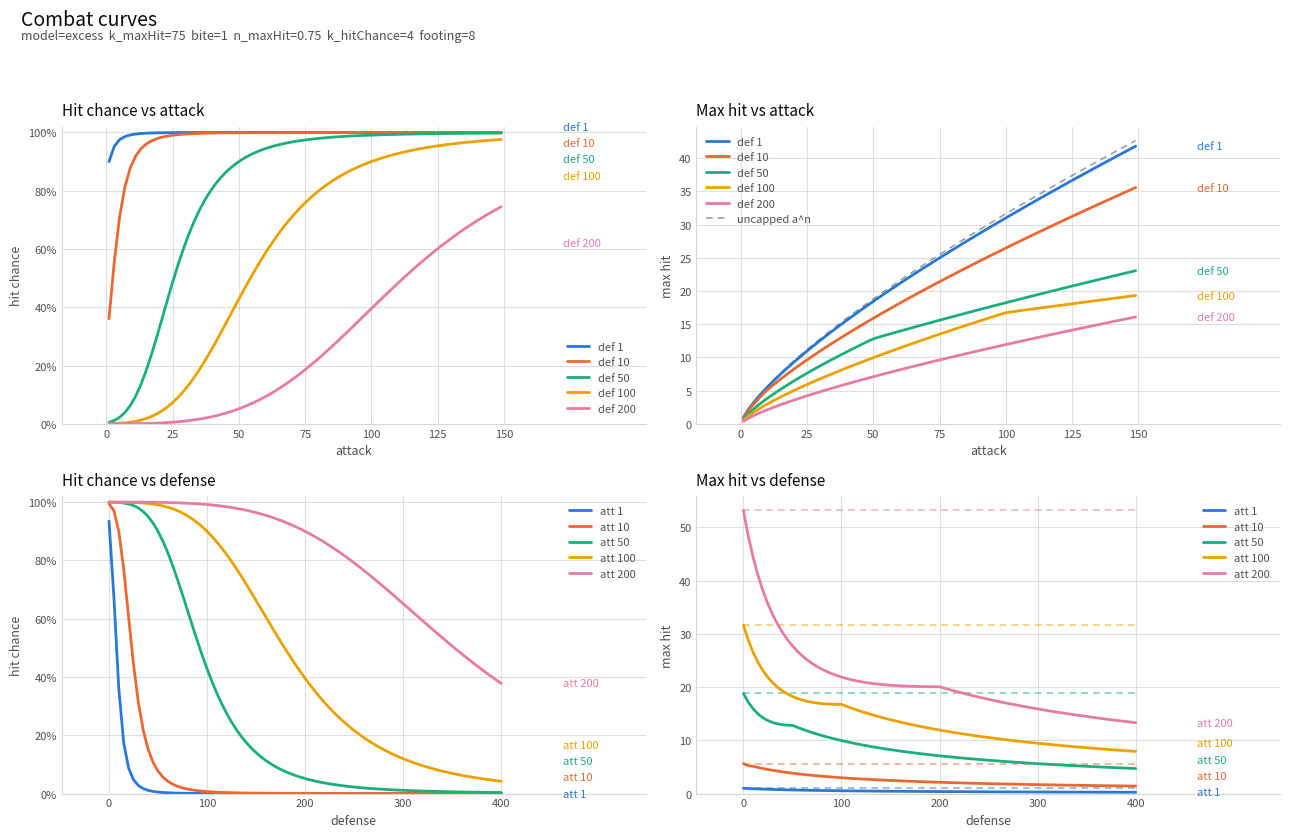

Source code (Python):
"""Combat curve tuning: max hit and hit chance vs attack/defense.

The defaults are the curve the game ships -- EncounterService.chanceToHit and
computeMaxHit in lib/services/encounter_service.dart mirror them, so a bare run
plots live combat. Change them together.

    python3 tools/damage_calc.py                 # plot (matplotlib if present, else terminal)
    python3 tools/damage_calc.py --ascii         # force terminal plots
    python3 tools/damage_calc.py --save out.png  # write a PNG instead of showing a window
    python3 tools/damage_calc.py --table         # the old numeric sweeps
    python3 tools/damage_calc.py --n-max-hit 0.8 --k-hit-chance 3 --defenses 10,50,200
    python3 tools/damage_calc.py --model ratio   # the scale-free alternative
    python3 tools/damage_calc.py --footing 0     # the un-smoothed hit chance
"""

import argparse
import sys


def effective_attack(attack: float, defense: float, k: float, bite: float = 1.0) -> float:
    """"excess" model: defense-adjusted attack. Slope halves once attack passes defense.

    ``s = k / (k + defense)`` scales the whole attack, and the part above the
    target's defense is scaled by ``s`` a second time -- that is the soft cap.

    ``bite`` (0..1) weakens the first scaling to ``s**bite``, which pulls the
    below-parity curve toward the uncapped ``attack**n`` line. It is a trap:
    any value below 1 makes max hit NON-MONOTONE in defense (see --model ratio).
    """
    s = k / (k + defense)
    lead = s ** bite
    return lead * min(attack, defense) + lead * s * max(0.0, attack - defense)


def effective_attack_ratio(attack: float, defense: float, retain: float,
                           knee: float) -> float:
    """"ratio" model: same shape, but defense is measured against attack.

    ``s = 1 / (1 + (defense/attack)**knee / c)``, with ``c`` chosen so that at
    parity ``s == retain``. Because ``s`` depends on the *ratio*, the curve sits
    the same distance below uncapped at every stat level -- retain=0.9 means
    "90% of an undefended hit against an equal-defense target" whether that is
    attack 20 or attack 200 -- and max hit stays monotone in defense.
    """
    c = retain / (1.0 - retain)
    s = 1.0 / (1.0 + (defense / attack) ** knee / c)
    return s * min(attack, defense) + s * s * max(0.0, attack - defense)


def calc_max_hit(attack: float, defense: float, k: float, n: float,
                 bite: float = 1.0) -> float:
    """Max hit = A^n when defense is 0, reduced and soft-capped otherwise."""
    return effective_attack(attack, defense, k, bite) ** n


def make_max_hit(args):
    """The max-hit function the selected model describes: f(attack, defense)."""
    n = args.n_max_hit
    if args.model == "ratio":
        retain, knee = args.parity_retain, args.knee
        return lambda a, d: effective_attack_ratio(a, d, retain, knee) ** n
    k, bite = args.k_max_hit, args.bite
    return lambda a, d: effective_attack(a, d, k, bite) ** n


def calc_hit_chance(attack: float, defense: float, k_hit: float,
                    footing: float = 0.0) -> float:
    """90% at parity, asymptotic to 100%.

    Both stats are read against ``footing`` before their ratio is taken. Adding
    the same value to both sides leaves parity at 90% exactly, but compresses
    the small-integer region, where a bare ratio is violent: at attack 1 one
    extra point is worth up to 16x the hit chance at footing 0, and ~1.5x at
    footing 8.
    """
    return 1.0 / (1.0 + ((defense + footing) / (attack + footing)) ** k_hit / 9.0)


# Categorical series colors, assigned in fixed order (never cycled).
SERIES_COLORS = ["#2a78d6", "#eb6834", "#1baf7a", "#eda100", "#e87ba4"]
SERIES_MARKS = ["#", "*", "+", "o", "x"]
GRID = "#d8d7d2"
INK = "#0b0b0b"
INK_MUTED = "#52514e"


def frange(start: float, stop: float, step: float):
    xs, x = [], float(start)
    while x <= stop + 1e-9:
        xs.append(x)
        x += step
    return xs


# ---------------------------------------------------------------- series build

def build_panels(args):
    """Four panels: (title, xlabel, ylabel, is_percent, series, reference lines).

    Each series is (label, xs, ys). A reference line is (label, xs, ys) drawn
    dashed in the same slot color -- the unmodified A^n ceiling.
    """
    atk_xs = frange(args.min_attack, args.max_attack, args.attack_step)
    def_xs = frange(args.min_defense, args.max_defense, args.defense_step)
    n, kh, ft = args.n_max_hit, args.k_hit_chance, args.footing
    max_hit = make_max_hit(args)

    hit_vs_atk, max_vs_atk, ceil_vs_atk = [], [], []
    for d in args.defenses:
        label = f"def {d:g}"
        hit_vs_atk.append((label, atk_xs, [calc_hit_chance(a, d, kh, ft) for a in atk_xs]))
        max_vs_atk.append((label, atk_xs, [max_hit(a, d) for a in atk_xs]))
    ceil_vs_atk.append(("uncapped a^n", atk_xs, [a ** n for a in atk_xs]))

    hit_vs_def, max_vs_def, ceil_vs_def = [], [], []
    for a in args.attacks:
        label = f"att {a:g}"
        hit_vs_def.append((label, def_xs, [calc_hit_chance(a, d, kh, ft) for d in def_xs]))
        max_vs_def.append((label, def_xs, [max_hit(a, d) for d in def_xs]))
        ceil_vs_def.append((None, def_xs, [a ** n] * len(def_xs)))

    return [
        ("Hit chance vs attack", "attack", "hit chance", True, hit_vs_atk, []),
        ("Max hit vs attack", "attack", "max hit", False, max_vs_atk, ceil_vs_atk),
        ("Hit chance vs defense", "defense", "hit chance", True, hit_vs_def, []),
        ("Max hit vs defense", "defense", "max hit", False, max_vs_def, ceil_vs_def),
    ]


def subtitle(args):
    shape = (f"parityRetain={args.parity_retain:g}  knee={args.knee:g}"
             if args.model == "ratio"
             else f"k_maxHit={args.k_max_hit:g}  bite={args.bite:g}")
    return (f"model={args.model}  {shape}  n_maxHit={args.n_max_hit:g}  "
            f"k_hitChance={args.k_hit_chance:g}  footing={args.footing:g}")


# ------------------------------------------------------------------ matplotlib

def decollide(ends, ymin: float, ymax: float, gap_frac: float = 0.055):
    """Spread label anchors so none sit closer than gap_frac of the y range."""
    gap = (ymax - ymin) * gap_frac
    ordered = sorted(ends, key=lambda e: e[0])
    out, prev = [], None
    for y, label, color in ordered:
        y = min(max(y, ymin), ymax)
        if prev is not None and y - prev < gap:
            y = prev + gap
        prev = y
        out.append((y, label, color))
    overshoot = out[-1][0] - ymax if out and out[-1][0] > ymax else 0.0
    return [(y - overshoot, label, color) for y, label, color in out]


def plot_matplotlib(panels, args) -> None:
    import matplotlib
    if args.save:
        matplotlib.use("Agg")
    import matplotlib.pyplot as plt
    from matplotlib.ticker import PercentFormatter

    fig, axes = plt.subplots(2, 2, figsize=(13, 8.5))
    fig.suptitle("Combat curves", fontsize=14, color=INK, x=0.02, ha="left")
    fig.text(0.02, 0.945, subtitle(args), fontsize=9, color=INK_MUTED, ha="left")

    for ax, (title, xlabel, ylabel, is_pct, series, refs) in zip(axes.flat, panels):
        ends = []
        for i, (label, xs, ys) in enumerate(series):
            color = SERIES_COLORS[i % len(SERIES_COLORS)]
            ax.plot(xs, ys, lw=2, color=color, label=label, solid_capstyle="round")
            ends.append((ys[-1], label, color))
        for i, (label, xs, ys) in enumerate(refs):
            color = INK_MUTED if label else SERIES_COLORS[i % len(SERIES_COLORS)]
            ax.plot(xs, ys, lw=1.2, ls=(0, (4, 3)), color=color, alpha=0.55,
                    label=label, zorder=1)

        ax.set_title(title, fontsize=11, color=INK, loc="left", pad=8)
        ax.set_xlabel(xlabel, fontsize=9, color=INK_MUTED)
        ax.set_ylabel(ylabel, fontsize=9, color=INK_MUTED)
        ax.grid(True, color=GRID, lw=0.8, alpha=0.8)
        ax.set_axisbelow(True)
        for side in ("top", "right"):
            ax.spines[side].set_visible(False)
        for side in ("left", "bottom"):
            ax.spines[side].set_color(GRID)
        ax.tick_params(colors=INK_MUTED, labelsize=8, length=0)
        ax.margins(x=0.12)
        if is_pct:
            ax.yaxis.set_major_formatter(PercentFormatter(xmax=1))
            ax.set_ylim(0, 1.02)
        else:
            ax.set_ylim(bottom=0)

        # Direct labels at the right edge, nudged apart so curves that converge
        # (every hit-chance line at 100%) don't stack their labels on top of
        # each other. Reserve the margin they sit in.
        x0, x1 = ax.get_xlim()
        span = x1 - x0
        ticks = [t for t in ax.get_xticks() if x0 <= t <= x1]
        ax.set_xlim(x0, x1 + 0.20 * span)
        ax.set_xticks(ticks)  # the reserved margin is label space, not data range
        for y, label, color in decollide(ends, *ax.get_ylim()):
            ax.annotate(label, (x1 + 0.03 * span, y), va="center", fontsize=8,
                        color=color, annotation_clip=False)

        ax.legend(fontsize=8, frameon=False, loc="best", labelcolor=INK_MUTED)

    fig.tight_layout(rect=(0, 0, 1, 0.93))
    if args.save:
        fig.savefig(args.save, dpi=140)
        print(f"wrote {args.save}")
    else:
        plt.show()


# ----------------------------------------------------------------- ascii plots

def plot_ascii(panels, args, width: int = 74, height: int = 18) -> None:
    print(f"Combat curves  ({subtitle(args)})")
    for title, xlabel, ylabel, is_pct, series, refs in panels:
        drawn = series + [(lbl, xs, ys) for lbl, xs, ys in refs if lbl]
        xmin = min(min(xs) for _, xs, _ in drawn)
        xmax = max(max(xs) for _, xs, _ in drawn)
        ymin = 0.0
        ymax = max(max(ys) for _, _, ys in drawn) or 1.0

        grid = [[" "] * width for _ in range(height)]
        for i, (_, xs, ys) in enumerate(drawn):
            mark = SERIES_MARKS[i % len(SERIES_MARKS)] if i < len(series) else "."
            for x, y in zip(xs, ys):
                col = int(round((x - xmin) / (xmax - xmin or 1) * (width - 1)))
                row = height - 1 - int(round((y - ymin) / (ymax - ymin or 1) * (height - 1)))
                grid[max(0, min(height - 1, row))][max(0, min(width - 1, col))] = mark

        def fmt_y(v: float) -> str:
            return f"{v:.0%}" if is_pct else f"{v:.0f}"

        print(f"\n  {title}   [y: {ylabel}, x: {xlabel}]")
        for r, row in enumerate(grid):
            tick = ""
            if r == 0:
                tick = fmt_y(ymax)
            elif r == height - 1:
                tick = fmt_y(ymin)
            elif r == height // 2:
                tick = fmt_y((ymax + ymin) / 2)
            print(f"  {tick:>6} |{''.join(row)}")
        print("  " + " " * 6 + " +" + "-" * width)
        left, right = f"{xmin:g}", f"{xmax:g}"
        print("  " + " " * 8 + left + " " * max(1, width - len(left) - len(right)) + right)
        legend = "  ".join(
            f"{SERIES_MARKS[i % len(SERIES_MARKS)]} {lbl}" for i, (lbl, _, _) in enumerate(series))
        if any(lbl for lbl, _, _ in refs):
            legend += "  . " + next(lbl for lbl, _, _ in refs if lbl)
        print(f"  {' ' * 6}  {legend}")


# ----------------------------------------------------------------------- table

def print_tables(args) -> None:
    n, kh, ft = args.n_max_hit, args.k_hit_chance, args.footing
    max_hit = make_max_hit(args)
    for label, defense, attack, sweep in (
        ("attack sweep", args.defenses[len(args.defenses) // 2], None,
         frange(args.min_attack, args.max_attack, args.attack_step)),
        ("defense sweep", None, args.attacks[len(args.attacks) // 2],
         frange(args.min_defense, args.max_defense, args.defense_step)),
    ):
        print(f"----- {label} -----")
        for v in sweep:
            a = attack if attack is not None else v
            d = defense if defense is not None else v
            print(f"att:{a:g} def:{d:g} hit%:{calc_hit_chance(a, d, kh):.1%} "
                  f"maxHit:{max_hit(a, d):.0f} unmodMaxHit:{a ** n:.0f}")


# ------------------------------------------------------------------------ main

def csv_floats(text: str):
    return [float(v) for v in text.split(",") if v.strip()]


def main(argv=None) -> int:
    p = argparse.ArgumentParser(description=__doc__,
                                formatter_class=argparse.RawDescriptionHelpFormatter)
    p.add_argument("--k-max-hit", type=float, default=75)
    p.add_argument("--n-max-hit", type=float, default=0.75)
    p.add_argument("--k-hit-chance", type=float, default=4)
    p.add_argument("--footing", type=float, default=8,
                   help="added to both attack and defense before their ratio is "
                        "taken, which smooths the low-stat end without moving "
                        "parity. 0 is the bare ratio, and is very swingy early.")
    p.add_argument("--model", choices=("excess", "ratio"), default="excess",
                   help="ratio: defense scaled against attack, hugs uncapped below "
                        "parity at every stat level (default). excess: the k/(k+def) "
                        "form the Dart code uses today.")
    p.add_argument("--parity-retain", type=float, default=0.9, metavar="0..1",
                   help="ratio model: share of an undefended hit kept against an "
                        "equal-defense target (default 0.9)")
    p.add_argument("--knee", type=float, default=2,
                   help="ratio model: how sharply the curve turns down past parity")
    p.add_argument("--bite", type=float, default=1.0, metavar="0..1",
                   help="excess model: how much of the defense reduction applies below "
                        "parity. Below 1 pulls the curve toward uncapped but makes max "
                        "hit non-monotone in defense -- prefer --model ratio.")
    p.add_argument("--defenses", type=csv_floats, default=[1, 10, 50, 100, 200],
                   help="defense values to draw a curve for (default 10,50,100,200)")
    p.add_argument("--attacks", type=csv_floats, default=[1, 10, 50, 100, 200],
                   help="attack values to draw a curve for (default 10,50,100,200)")
    p.add_argument("--min-attack", type=float, default=1)
    p.add_argument("--max-attack", type=float, default=150)
    p.add_argument("--attack-step", type=float, default=2)
    p.add_argument("--min-defense", type=float, default=0)
    p.add_argument("--max-defense", type=float, default=400)
    p.add_argument("--defense-step", type=float, default=5)
    p.add_argument("--table", action="store_true", help="print numeric sweeps instead of plotting")
    p.add_argument("--ascii", action="store_true", help="force terminal plots")
    p.add_argument("--save", metavar="PNG", help="write the figure to a PNG (needs matplotlib)")
    args = p.parse_args(argv)

    if args.min_attack <= 0:
        args.min_attack = 1  # hit chance divides by attack

    if args.table:
        print_tables(args)
        return 0

    panels = build_panels(args)
    if not args.ascii:
        try:
            plot_matplotlib(panels, args)
            return 0
        except ImportError:
            if args.save:
                print("--save needs matplotlib: pip install -r tools/requirements.txt",
                      file=sys.stderr)
                return 1
            print("matplotlib not installed (pip install -r tools/requirements.txt); "
                  "falling back to terminal plots\n", file=sys.stderr)
    plot_ascii(panels, args)
    return 0


if __name__ == "__main__":
    raise SystemExit(main())
